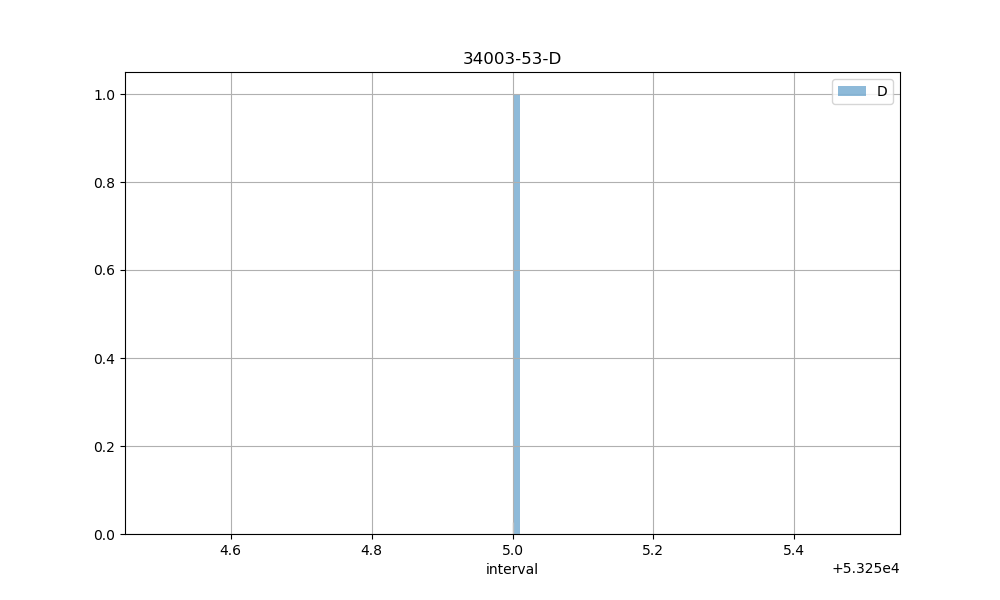

The data file committed next to this chart (first rows):
count, 1.00
mean, 53255
std, nan
min, 53255
25%, 53255
50%, 53255
75%, 53255
max, 53255
